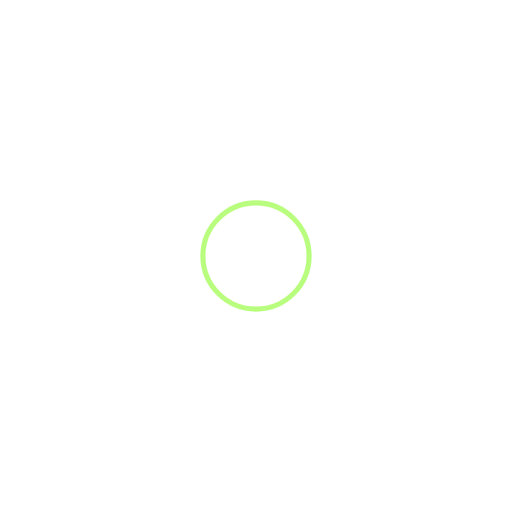
t = 0.00 s
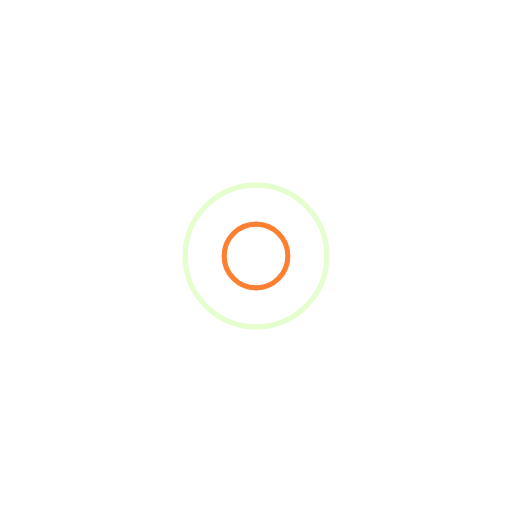
t = 0.25 s
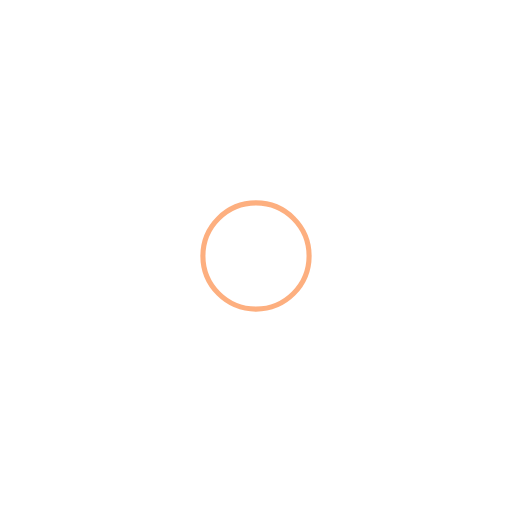
t = 0.50 s
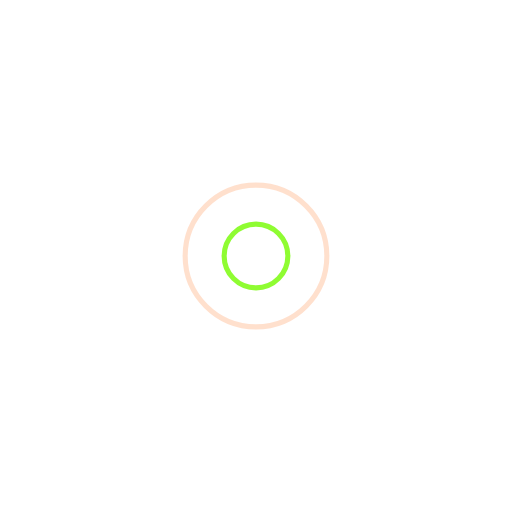
t = 0.75 s

The animated SVG that drew these frames (rendered in a browser with its animation timeline set to each time). Animation: 4 SMIL elements (animate=4); one cycle of 1.00 s, repeats indefinitely.

<?xml version="1.0" encoding="utf-8"?>
<svg xmlns="http://www.w3.org/2000/svg" xmlns:xlink="http://www.w3.org/1999/xlink" style="margin: auto; background: none; display: block; shape-rendering: auto;" width="400px" height="400px" viewBox="0 0 100 100" preserveAspectRatio="xMidYMid">
<circle cx="50" cy="50" r="0" fill="none" stroke="#fc6000" stroke-width="1">
  <animate attributeName="r" repeatCount="indefinite" dur="1s" values="0;16" keyTimes="0;1" keySplines="0 0.2 0.8 1" calcMode="spline" begin="0s"></animate>
  <animate attributeName="opacity" repeatCount="indefinite" dur="1s" values="1;0" keyTimes="0;1" keySplines="0.2 0 0.8 1" calcMode="spline" begin="0s"></animate>
</circle><circle cx="50" cy="50" r="0" fill="none" stroke="#74fc00" stroke-width="1">
  <animate attributeName="r" repeatCount="indefinite" dur="1s" values="0;16" keyTimes="0;1" keySplines="0 0.2 0.8 1" calcMode="spline" begin="-0.5s"></animate>
  <animate attributeName="opacity" repeatCount="indefinite" dur="1s" values="1;0" keyTimes="0;1" keySplines="0.2 0 0.8 1" calcMode="spline" begin="-0.5s"></animate>
</circle>
<!-- [ldio] generated by https://loading.io/ --></svg>
